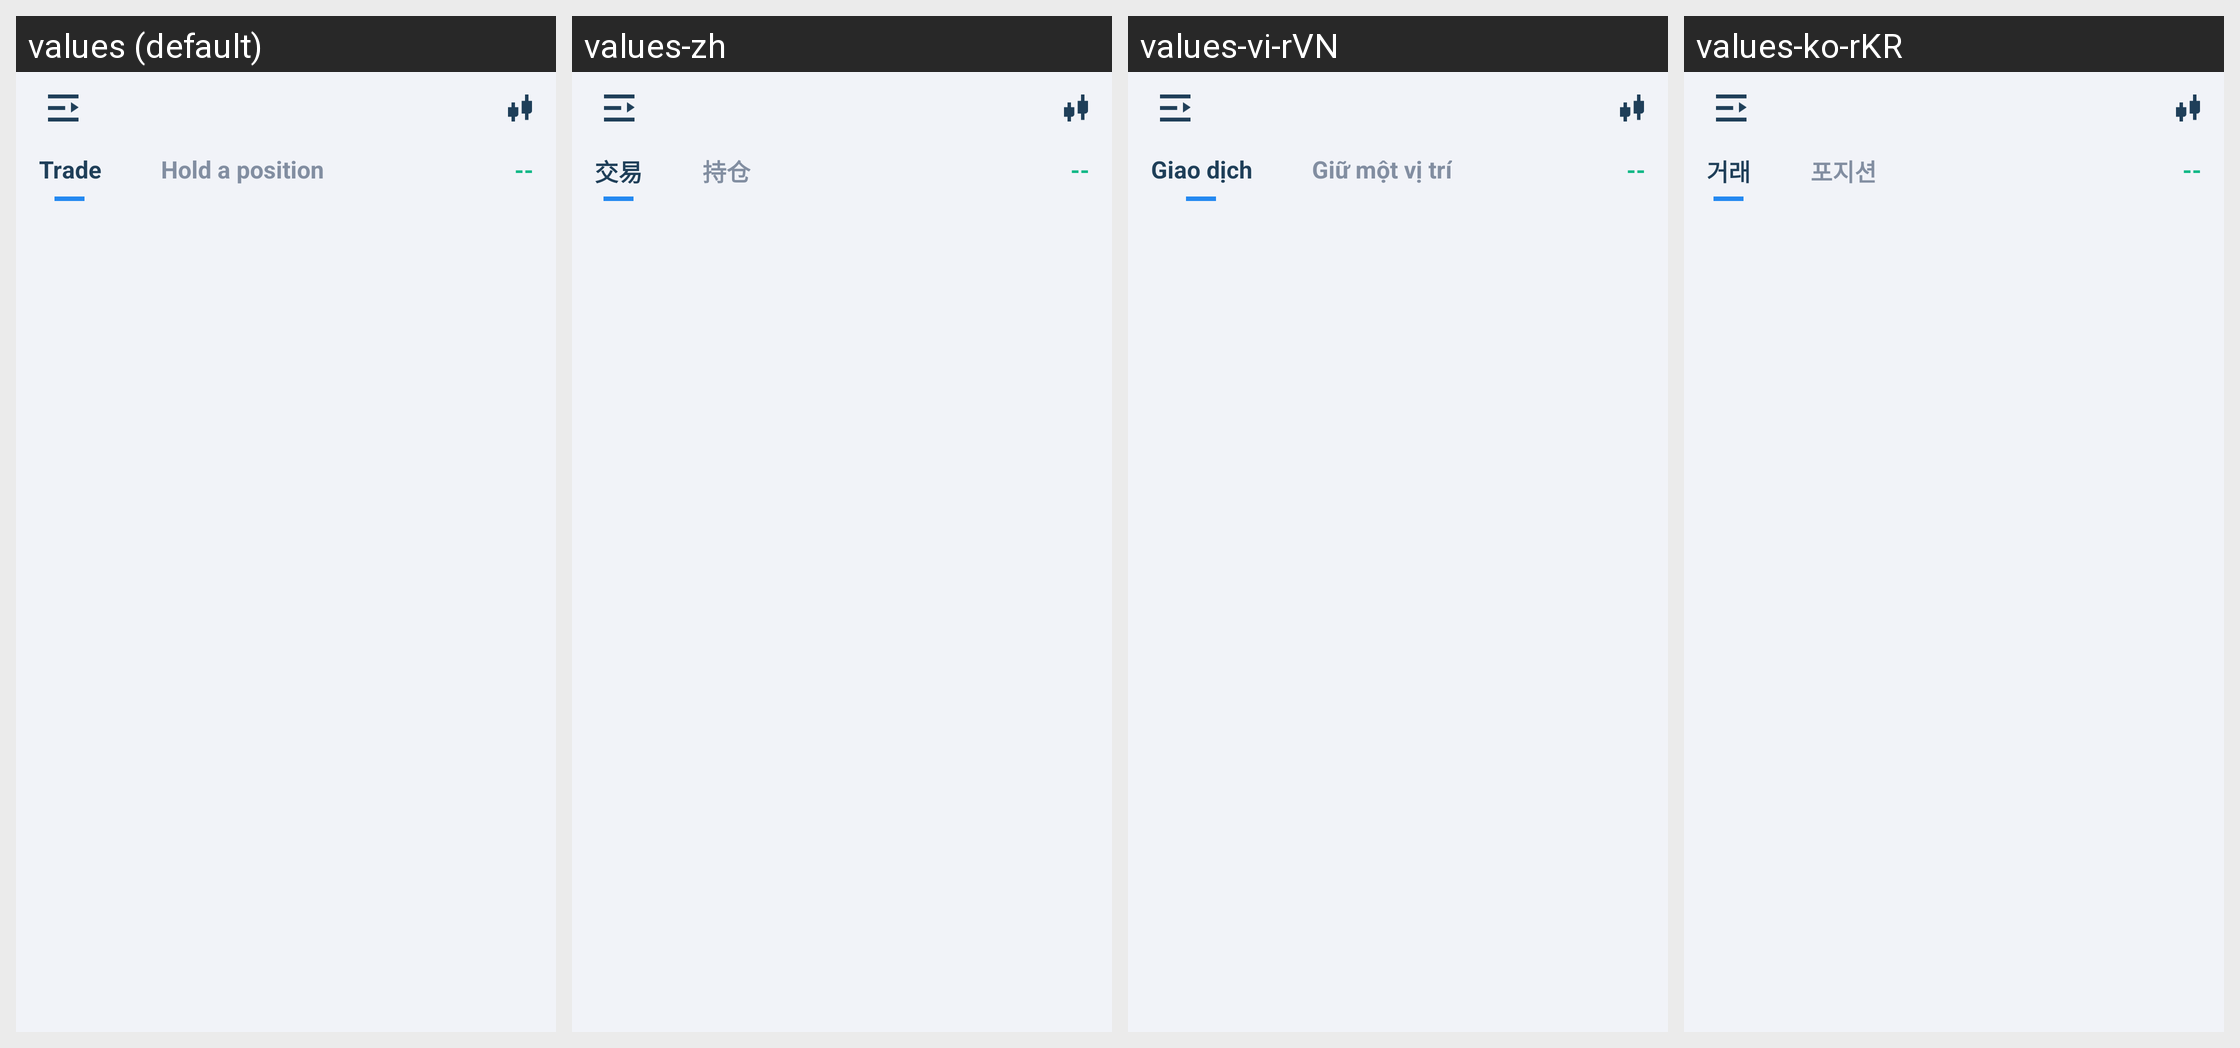

Here is an Android app screen in its default locale and in the app's own translations. Write out the translated-string differences for the strings that appear on this screen.
Android screen res/layout/fragment_contract.xml rendered under 4 locales, left to right: values (default), values-zh, values-vi-rVN, values-ko-rKR. Device: Nexus 5 (rendered at 1080×1920; each locale shown at half size, 540×960, under a caption strip naming it); theme AppTheme.
Other locales in the repository, not shown: values-es-rES, values-ja-rJP, values-zh-rTW.
Strings drawn on this screen, with the default value and each locale's value (text and hints the layout hard-codes, and strings that could not be matched under every locale, appear in the picture but are not listed):

assets_action_transaction
  values: Trade
  values-zh: 交易
  values-vi-rVN: Giao dịch
  values-ko-rKR: 거래

contract_action_holdMargin
  values: Hold a position
  values-zh: 持仓
  values-vi-rVN: Giữ một vị trí
  values-ko-rKR: 포지션
